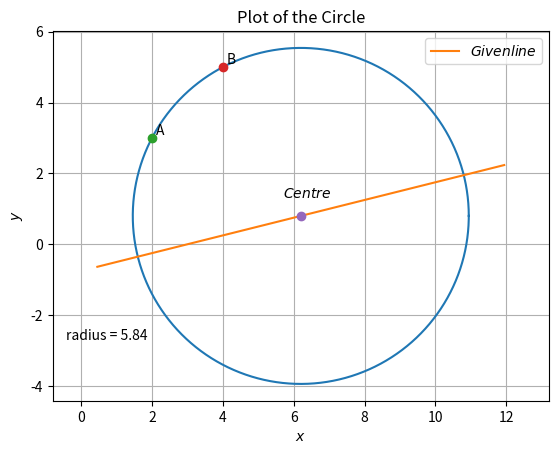

Source code (Python):
import numpy as np
import matplotlib.pyplot as plt

def dvec(A,B):
    return B-A

def nvec(A,B):
    return np.dot(omat,dvec(A,B))

def midpt(A,B):
    return (A+B)/2.0
   
def line_int(n1,p1,n2,p2):
    A = np.linalg.inv(np.vstack((n1,n2)))
    p = np.zeros((2, 1))
    p[0] = p1
    p[1] = p2
    return np.matmul(A,p)

omat = np.array([[0,-1],[1,0]])
   
A = np.array([2,3])
B = np.array([4,5])


C = midpt(A,B)


n1 = np.array([-1,4])
n2 = dvec(A,B)
p1 = -3
p2 = np.dot(n2,C)

O = line_int(n1,p1,n2,p2)
print(O)
a= O[0,0]
b= O[1,0]
D = np.array([a, b])


r = np.linalg.norm(D - A)
print(r)


t = np.linspace(0, 2*np.pi, 1000)
x = a + (r*np.cos(t))
y = b + (r*np.sin(t))

plt.plot(x, y)
plt.xlabel('$x$')
plt.ylabel('$y$')

x1 = np.linspace(O[0][0] - (r+1), O[0][0] + (r+1),100)
y1 = 0.25*x1 - 0.75
plt.plot(x1,y1, label = '$Given line$')

plt.plot(2,3,'o')
plt.text(2.1, 3.1, 'A')
plt.plot(4,5,'o')
plt.text(4.1, 5.1, 'B')
plt.text(-0.43,- 2.7, 'radius = 5.84')

plt.plot(O[0,0],O[1,0],'o')
plt.text(D[0] - 0.5, D[1] + 0.5, '$Centre$')

plt.axis('equal')
plt.title('Plot of the Circle')
plt.legend(loc = 'best')
plt.grid()
plt.savefig('Circle_Line.png')
plt.show()
